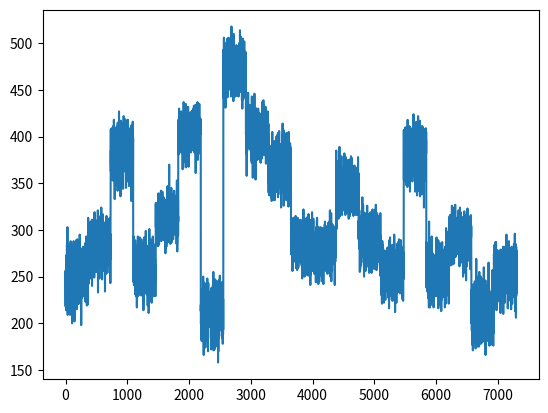

Recreate this plot in Python. (Note: this script raises an exception after producing the figure.)
import numpy as np
import itertools
import json
from statistics import NormalDist
from typing import List, Dict, NewType
import matplotlib.pyplot as plt
from datetime import datetime

'''
  Citizen - every actor of our system is a citizen.
  attributes: {
    interestLevels,
    feedbacks: {
      positive,
      negative
    }
  }
'''
# TODO: typing
class Citizen:
  id_iter = itertools.count()

  # TODO: Docs for get_opinion
  def get_opinion(self, proposal):
    prob = self.interest_curve.cdf(proposal)
    approved = np.random.uniform() >= (1 - prob)
    if approved:
      self.feedbacks["positive"] += 1
      self.feedback_log.append(1)
    else:
      self.feedbacks["negative"] += 1
      self.feedback_log.append(0)
    return self

  # TODO: Docs for vote
  def vote(self, candidates_list: list):
    similarity_list = list(map(lambda candidate:
      self.interest_curve.overlap(candidate.interest_curve)
    , candidates_list))
    sim = similarity_list.index(max(similarity_list))
    return sim

  def __init__(self):
    self.id = next(Citizen.id_iter)
    self.mean = np.random.randint(-100, 100)
    self.stddev = 5
    self.feedbacks = {
      "positive": 0,
      "negative": 0
    }
    self.interest_curve = NormalDist(mu = self.mean, sigma = self.stddev)
    self.feedback_log = []

class Representative(Citizen):
  # TODO: docs for new_proposal
  def new_proposal(self):
    return self.interest_curve.samples(1).pop()
  
  def __init__(self, citizen: Citizen):
    self.id = citizen.id
    self.mean = citizen.mean
    self.stddev = citizen.stddev
    self.feedbacks = citizen.feedbacks
    self.interest_curve = citizen.interest_curve


class State():
  election_history: list
  citizens: list
  candidates: list
  year: int
  repersentative: Representative

  def election(self):
    votes = list(map(lambda citizen: citizen.vote(self.candidates), self.citizens))
    vote_count = [0  for i in range(self.candidates_number)]
    for vote in votes:
      vote_count[vote] += 1
    
    dict_candidates = list(map(lambda candidate:
    {
      "id": candidate.id,
      "mean": candidate.mean,
      "stddev": candidate.stddev
    },
    self.candidates))
    result = vote_count.index(max(vote_count))
    self.repersentative = Representative(self.candidates[result])
    election_stats = {
      "year": self.year,
      "votes": vote_count,
      "candidates": json.dumps(dict_candidates),
      "representative": json.dumps({
        "id": self.repersentative.id,
        "mean": self.repersentative.mean,
        "stddev": self.repersentative.stddev
      })
    }
    self.election_history.append(election_stats)
    return election_stats

  # returns a list of candidates
  def choice_of_candidates(self):
    candidates: list = []
    citizens = self.citizens
    for i in range(self.candidates_number):
      candidate = citizens[np.random.randint(0, len(citizens))]
      candidates.append(candidate)
    self.candidates = candidates
    return candidates

  def day_simulation(self):
    # 1 - The Representative releases a proposal
    proposal = self.repersentative.new_proposal()
    self.proposal_log.append(proposal)

    # 2 - The proposal is evaluated by the citizens
    list(map(
      lambda citizen: citizen.get_opinion(proposal)
    , self.citizens))

  def get_population_feedback(self):
    feedbacks: list = []
    for citizen in self.citizens:
      feedbacks.append(citizen.feedbacks)
    return feedbacks
  
  def get_accumulated_population_feedback(self):
    fbs = self.get_population_feedback()
    acc_fbs = {
      "positives": 0,
      "negatives": 0
    }
    for fb in fbs:
      acc_fbs["positives"] += fb["positive"]
      acc_fbs["negatives"] += fb["negative"]
    
    return acc_fbs

  def get_accumulated_feedback_log(self):
    citizen_props = self.citizens[0]
    acc_fb_log = []
    acc_fb_default = {
      "positive": 0,
      "negative": 0
    }
    for i in range(len(citizen_props.feedback_log)):
      acc_fb = acc_fb_default.copy()
      for citizen in self.citizens:
        if citizen.feedback_log[i] == 0:
          acc_fb["negative"] += 1
        else:
          acc_fb["positive"] += 1
      acc_fb_log.append(acc_fb)
    self.accumulated_feedback_log = acc_fb_log
    return acc_fb_log

  def reset_population_feedback(self):
    for citizen in self.citizens:
      citizen.feedbacks = {
        "positive": 0,
        "negative": 0
      }

  def term_of_office(self, time: int):
    self.choice_of_candidates()
    election_result = self.election()
    for i in range(time):
      self.day_simulation()
    accpfb = self.get_accumulated_population_feedback()
    self.reset_population_feedback()
    return {
      "election": election_result,
      "population_feedback": accpfb
    }

  def __init__(self, population_number, candidates_number):
    self.year = 0
    self.election_history = []
    self.citizens = [Citizen() for i in range(population_number)]
    self.candidates = []
    self.candidates_number = candidates_number
    self.repersentative = None
    self.accumulated_feedback_log = []
    self.proposal_log = []

if __name__ == "__main__":
  population_number: int = 600
  candidates_number: int = 5
  term_of_office_time: int = 365 # 4 years
  terms_of_office: int = 20
  terms_of_office_history: list = []
  acc_fb_log_coordinates = {
    "positives": [],
    "negatives": []
  }

  state: State = State(population_number, candidates_number)
  
  for i in range(terms_of_office):
    term_of_office_status = state.term_of_office(term_of_office_time)
    terms_of_office_history.append(term_of_office_status)
    acc_fb_log = state.get_accumulated_feedback_log()
  
  acc_fb_log_coordinates["positives"] += list(
    map(lambda acc_fb: acc_fb["positive"], acc_fb_log))
  time = list(range(term_of_office_time * terms_of_office))
  plt.plot(time, acc_fb_log_coordinates["positives"])
  plt.savefig("images/temp/%s.png"% datetime.now().isoformat())

  # print(terms_of_office_history)

